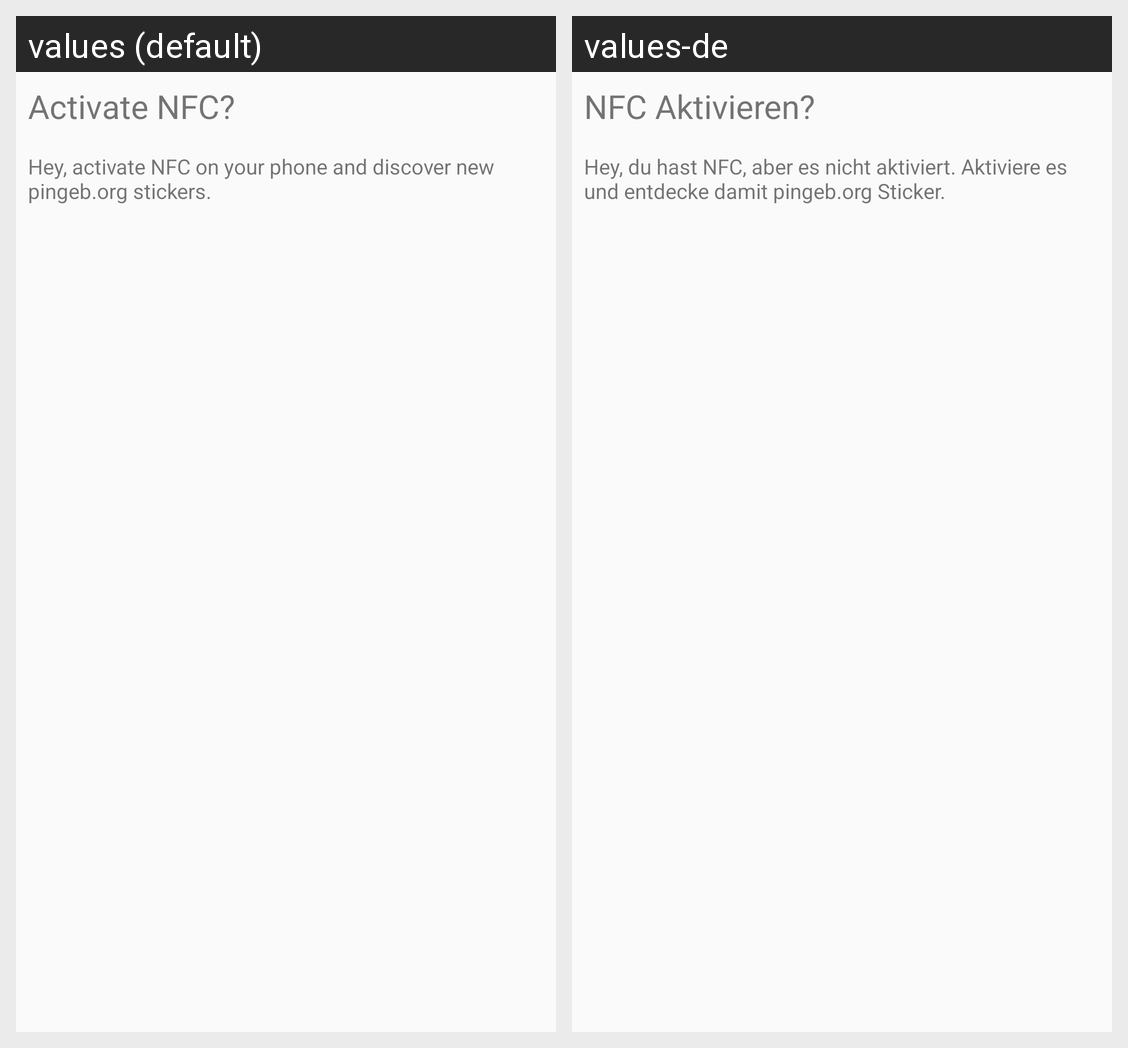

Locale-by-locale string values for the Android screen shown in this grid:
Android screen res/layout/nfc_dialog.xml rendered under 2 locales, left to right: values (default), values-de. Device: Nexus 5 (rendered at 1080×1920; each locale shown at half size, 540×960, under a caption strip naming it); theme Theme.Pingeborg.
Strings drawn on this screen, with the default value and each locale's value (text and hints the layout hard-codes, and strings that could not be matched under every locale, appear in the picture but are not listed):

nfc_dialog_title
  values: Activate NFC?
  values-de: NFC Aktivieren?

nfc_enable_text
  values: Hey, activate NFC on your phone and discover new pingeb.org stickers.
  values-de: Hey, du hast NFC, aber es nicht aktiviert. Aktiviere es und entdecke damit pingeb.org Sticker.
